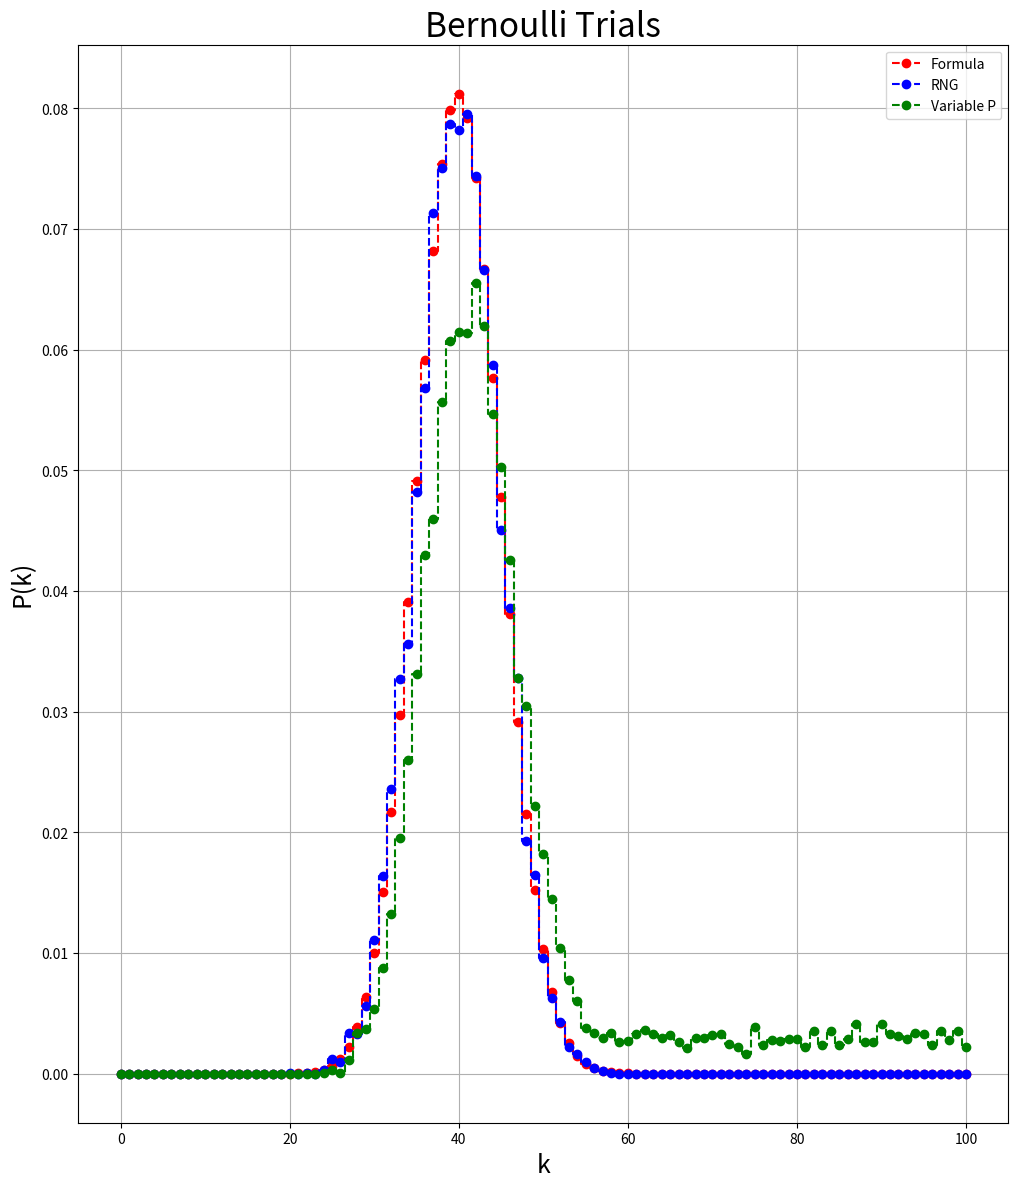

This figure's Python source:
# -*- coding: utf-8 -*-
"""
Created on Mon Feb 22 15:23:36 2021

[redacted]
"""
import numpy as np
import matplotlib.pyplot as plt
from scipy.special import comb
from collections import Counter
np.random.seed(42)

N_exp = 10000                                            #number of experiments
N = 100                                                  #number of trials in each experiment
k_arr = np.linspace(0,N,N+1)                             #number of successes
n = len(k_arr)
p = 0.4                                                  #success rate

Pk_true_arr = np.nan*np.zeros(n)                         #Store Pk
Pk_exp_arr = np.nan*np.zeros(n)
exp_success_arr = np.nan*np.zeros(N_exp)                 #Store binomial experiment results

exp_success_arr2 = np.nan*np.zeros((N_exp, n))           #Store second 'binomial' experiment results
Pk_exp_arr2 = np.nan*np.zeros(n)

for i in range(n):                              #compute Pk with the formula for given k
    Pk_true = comb(N,k_arr[i]) * p**k_arr[i] * (1-p)**(N-k_arr[i])
    Pk_true_arr[i] = Pk_true

for i in range(N_exp):                                   #Simulate 10,000 experiments
    pk_i = np.random.random(N)                           #generate random number between 0-1
    mask = np.where(pk_i <= p)                           #find which elements are successes
    N_success = len(pk_i[mask])                          #number of total successes
    exp_success_arr[i] = N_success



for i in range(N_exp):
    p = 0.4                            #Trials for variable p
    for j in range(n):                                   #Trials done one at a time, don't know bette way
        pk_j = np.random.random(1)
        if j > 1:
            #print(exp_success_arr2[i])
            if (exp_success_arr2[i][j-1] ==1) and (exp_success_arr2[i][j-2] == 1):
                #print('bang')
                p += 0.1*p
            else:
                #print('flop')
                p = 0.4

        mask = np.where(pk_j <= p)
        N_success = len(pk_j[mask])
        exp_success_arr2[i][j] = N_success

exp_count = Counter(exp_success_arr)                     #Count number of successes
exp_count2 = Counter(np.sum(exp_success_arr2, axis = 1))

for i in range(len(k_arr)):                              #loop through counter dict
    if k_arr[i] in exp_count.keys():
        Pk_exp_arr[i] = exp_count[k_arr[i]]/N_exp        #if k is in dict, store it in Pk_exp_arr
    else:
        Pk_exp_arr[i] = 0                                #else, store 0
    if k_arr[i] in exp_count2.keys():                    #likewise for other array
        Pk_exp_arr2[i] = exp_count2[k_arr[i]]/N_exp
    else:
        Pk_exp_arr2[i] = 0


plt.figure(figsize = (12,14))                            #plot results
plt.title('Bernoulli Trials', size = 24)
# Style-wise, I think step is a more accurate representation of the data
plt.step(k_arr, Pk_true_arr, where='mid', marker = 'o', linestyle = '--', color = 'r', label = 'Formula')
plt.step(k_arr, Pk_exp_arr, where='mid', marker = 'o', linestyle = '--', color = 'b', label = 'RNG')
plt.step(k_arr, Pk_exp_arr2, where='mid', marker = 'o', linestyle = '--', color = 'g', label = 'Variable P')
plt.xlabel('k', size = 18)
plt.ylabel('P(k)', size = 18)
plt.grid()
plt.legend()
#plt.show()
plt.savefig('c:\\users\\<user>\\desktop\\astrostats\\' + 'HW4_2.pdf', dpi = 500)

